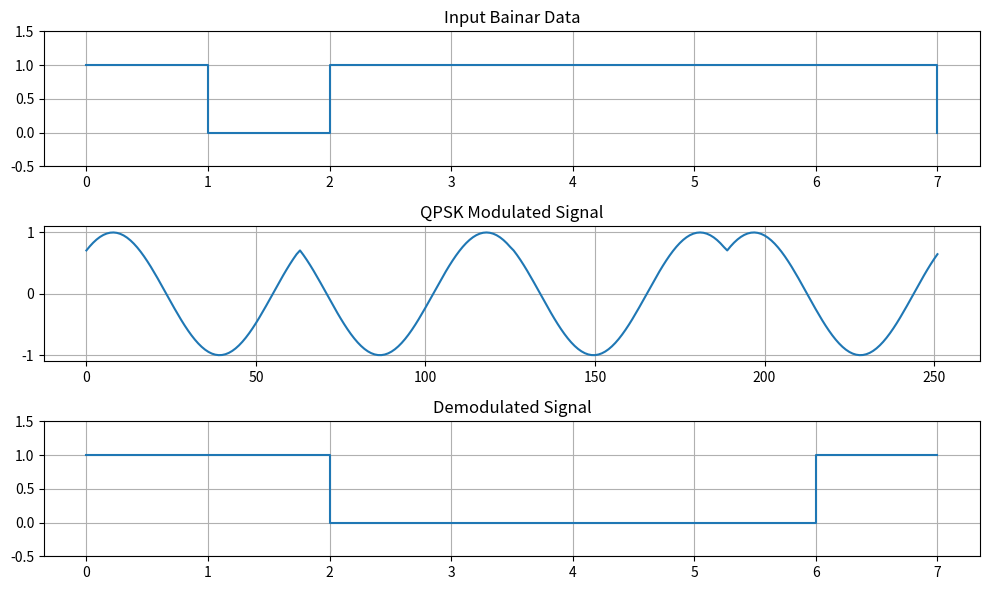

Write the Python code that produced this figure.
#QPSK
import numpy as np
import matplotlib.pyplot as plt

# Define input symbols (bit pairs)
x = ['10', '11', '11', '10']
n = len(x)
t = np.arange(-np.pi, np.pi, 0.1)

# Define phase shifted sine waves for each QPSK symbol
a = np.sin(t + (np.pi / 4))       # 00
b = np.sin(t + (3 * np.pi / 4))   # 01
c = np.sin(t + (5 * np.pi / 4))   # 10
d = np.sin(t + (7 * np.pi / 4))   # 11

# Modulate signal
mod = []
inp = []

for i in range(n):
    if x[i] == '00':
        mod.extend(a)
        inp.extend([0, 0])
    elif x[i] == '01':
        mod.extend(b)
        inp.extend([0, 1])
    elif x[i] == '10':
        mod.extend(c)
        inp.extend([1, 0])
    elif x[i] == '11':
        mod.extend(d)
        inp.extend([1, 1])

# Time base for square waves
bit_duration = len(t)
inp_time = np.repeat(np.arange(len(inp)), 2)
inp_wave = np.repeat(inp, 2)

# Demodulation
demod = []
ptr = 20  # sampling point

for i in range(n):
    val = mod[i * len(t) + ptr]
    if val <= -0.77:
        demod.extend([0, 0])
    elif -0.77 < val <= -0.63:
        demod.extend([0, 1])
    elif val >= 0.77:
        demod.extend([1, 0])
    else:
        demod.extend([1, 1])

demod_time = np.repeat(np.arange(len(demod)), 2)
demod_wave = np.repeat(demod, 2)

# Plotting
plt.figure(figsize=(10, 6))

plt.subplot(3, 1, 1)
plt.plot(inp_time, inp_wave, drawstyle='steps-post')
plt.title('Input Bainar Data')
plt.ylim(-0.5, 1.5)
plt.grid(True)

plt.subplot(3, 1, 2)
plt.plot(mod)
plt.grid(True)
plt.title('QPSK Modulated Signal')

plt.subplot(3, 1, 3)
plt.plot(demod_time, demod_wave, drawstyle='steps-post')
plt.title('Demodulated Signal')
plt.ylim(-0.5, 1.5)
plt.tight_layout()
plt.grid(True)
plt.show()
